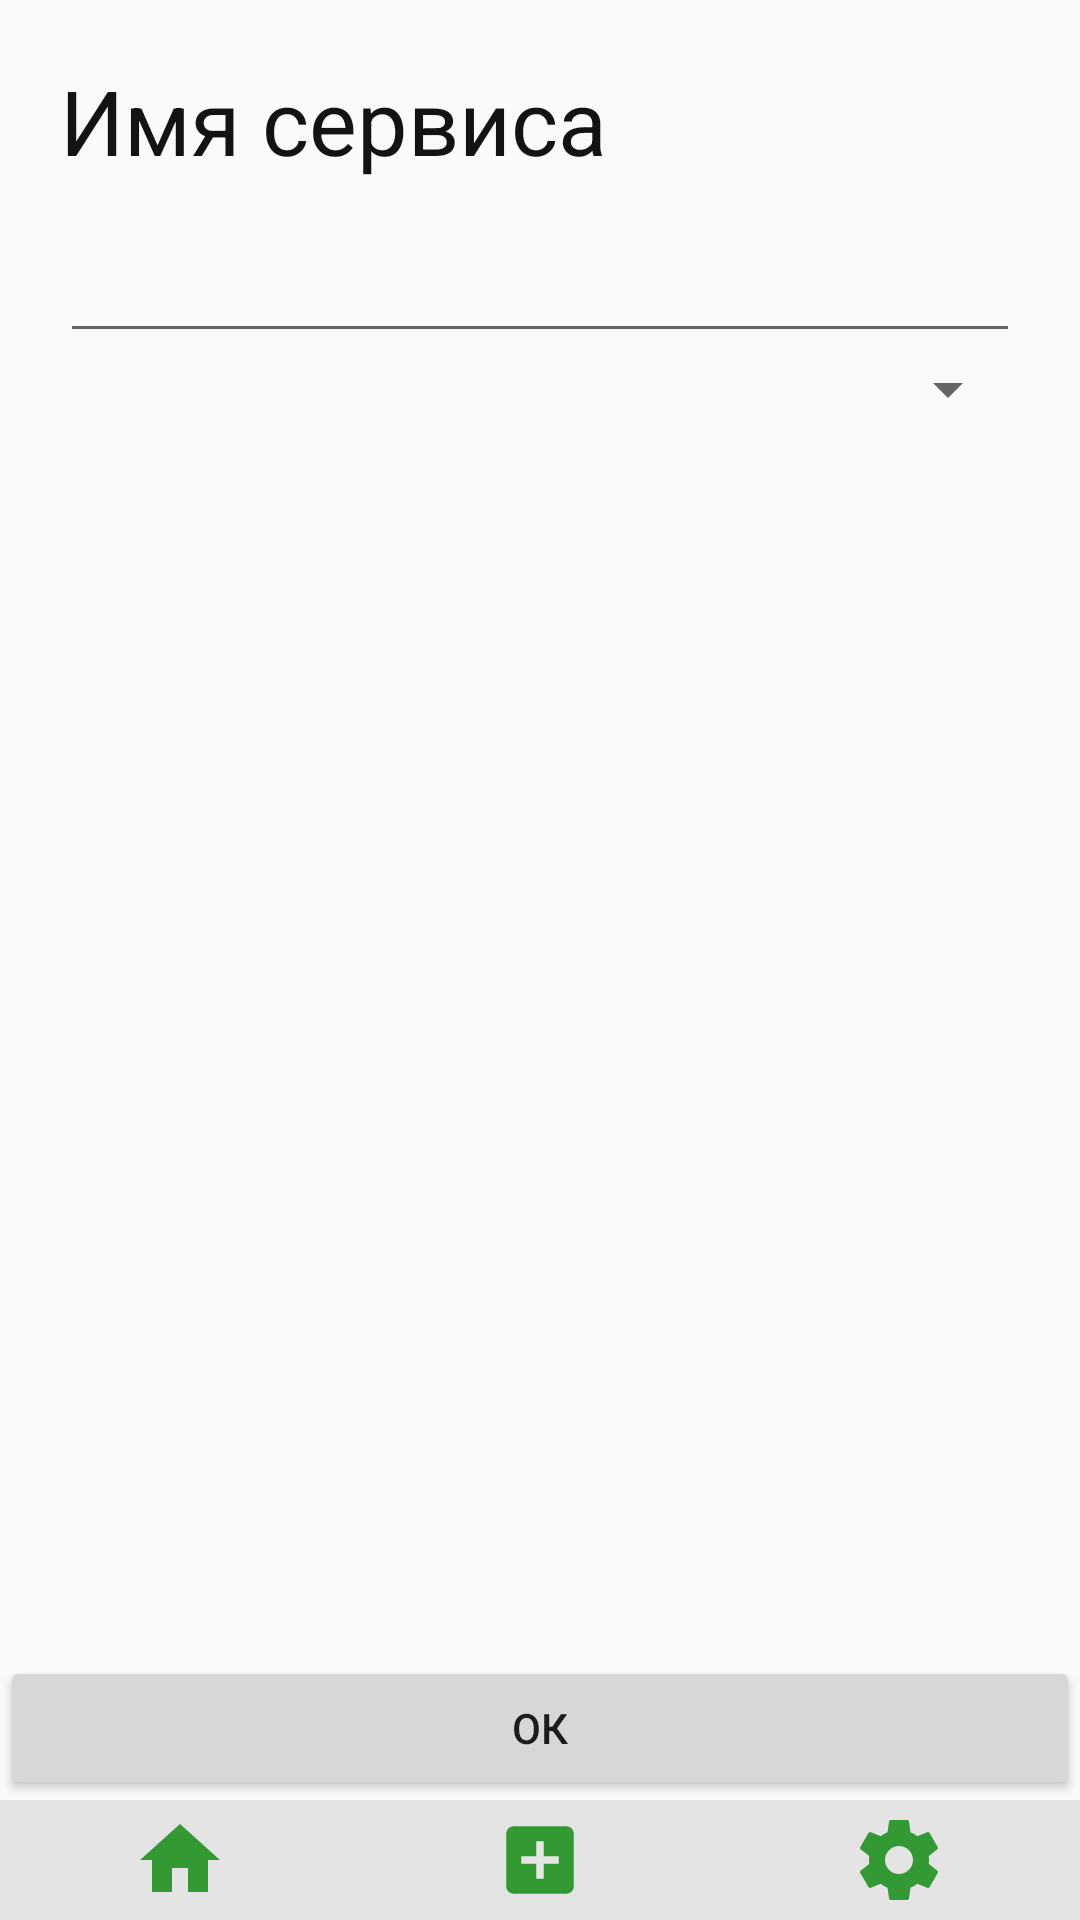

The Android layout XML behind this screen, and the referenced resources:
<!-- AndroidManifest.xml: application theme AppTheme -->
<!-- res/layout/activity_create_service.xml -->
<?xml version="1.0" encoding="utf-8"?>
<RelativeLayout xmlns:android="http://schemas.android.com/apk/res/android"
    xmlns:app="http://schemas.android.com/apk/res-auto"
    xmlns:tools="http://schemas.android.com/tools"
    android:layout_width="match_parent"
    android:layout_height="match_parent"
    tools:context=".CreateServiceActivity"
    >
    <ScrollView
        android:layout_width="match_parent"
        android:layout_height="wrap_content"
        >
        <LinearLayout
            android:id="@+id/input_fields"
            android:layout_width="match_parent"
            android:layout_height="wrap_content"
            android:orientation="vertical"
            android:layout_margin="20dp"
            >
            <TextView
                android:id="@+id/new_service_UI_1"
                android:layout_width="match_parent"
                android:layout_height="wrap_content"
                android:textColor="@color/text_color"
                android:text="Имя сервиса"
                android:textSize="@dimen/text_size_h2" />
            <EditText
                android:id="@+id/new_service_name"
                android:layout_below="@+id/new_service_UI_1"
                android:layout_width="match_parent"
                android:layout_height="wrap_content"
                android:textSize="@dimen/text_size_h2"
                android:imeOptions="actionDone"
                android:singleLine="true"
                />
            <Spinner
                android:id="@+id/tasks"
                android:layout_width="match_parent"
                android:layout_height="wrap_content"
                android:layout_marginTop="@dimen/margin_field"
                />
            <LinearLayout
                android:layout_marginTop="@dimen/margin_field"
                android:id="@+id/task_input"
                android:layout_width="match_parent"
                android:layout_height="wrap_content"
                android:orientation="vertical">

            </LinearLayout>
        </LinearLayout>
    </ScrollView>




    <LinearLayout
        android:id="@+id/status_button"
        android:layout_above="@+id/bottom_navigation"
        android:layout_width="match_parent"
        android:layout_height="wrap_content"
        android:orientation="horizontal"
        >
        <Button
            android:id="@+id/confirm_button"
            android:layout_width="wrap_content"
            android:layout_weight="0.5"
            android:layout_height="wrap_content"
            android:text="Ок"
            />

    </LinearLayout>

    <LinearLayout
        android:id="@+id/bottom_navigation"
        android:background="@color/light_gray"
        android:layout_alignParentBottom="true"
        android:layout_width="match_parent"
        android:layout_height="wrap_content"
        android:orientation="horizontal">
        <ImageButton
            style="@style/bottomNavigationButton"
            android:id="@+id/home"
            android:layout_width="0dp"
            android:layout_height="fill_parent"
            android:minHeight="40dp"
            android:layout_weight="0.2"
            android:src="@drawable/ic_home_black_24dp"/>
        <ImageButton
            android:id="@+id/new_service"
            android:layout_width="0dp"
            android:layout_height="fill_parent"
            android:minHeight="40dp"
            android:layout_weight="0.2"
            style="@style/bottomNavigationButton"

            android:src="@drawable/ic_add_box_black_24dp"/>
        <ImageButton
            style="@style/bottomNavigationButton"
            android:id="@+id/settings"
            android:layout_width="0dp"
            android:layout_height="fill_parent"
            android:minHeight="40dp"
            android:layout_weight="0.2"
            android:src="@drawable/ic_settings_black_24dp"/>
    </LinearLayout>
</RelativeLayout>
<!-- resources referenced by this layout -->
<resources>
  <color name="light_gray">#E4E4E4	</color>
  <color name="text_color">#121412 </color>
  <dimen name="text_size_h2">30sp</dimen>
  <!-- drawable ic_add_box_black_24dp (drawable) -->
  <vector xmlns:android="http://schemas.android.com/apk/res/android"
          android:width="30dp"
          android:height="30dp"
          android:viewportWidth="24.0"
          android:viewportHeight="24.0">
      <path
          android:fillColor="@color/red"
          android:pathData="M19,3L5,3c-1.11,0 -2,0.9 -2,2v14c0,1.1 0.89,2 2,2h14c1.1,0 2,-0.9 2,-2L21,5c0,-1.1 -0.9,-2 -2,-2zM17,13h-4v4h-2v-4L7,13v-2h4L11,7h2v4h4v2z"/>
  </vector>
  <!-- drawable ic_home_black_24dp (drawable) -->
  <vector xmlns:android="http://schemas.android.com/apk/res/android"
          android:width="32dp"
          android:height="32dp"
          android:viewportWidth="24.0"
          android:viewportHeight="24.0">
      <path
          android:fillColor="@color/red"
          android:pathData="M10,20v-6h4v6h5v-8h3L12,3 2,12h3v8z"/>
  </vector>
  <!-- drawable ic_settings_black_24dp (drawable) -->
  <vector xmlns:android="http://schemas.android.com/apk/res/android"
          android:width="32dp"
          android:height="32dp"
          android:viewportWidth="24.0"
          android:viewportHeight="24.0">
      <path
          android:fillColor="@color/red"
          android:pathData="M19.43,12.98c0.04,-0.32 0.07,-0.64 0.07,-0.98s-0.03,-0.66 -0.07,-0.98l2.11,-1.65c0.19,-0.15 0.24,-0.42 0.12,-0.64l-2,-3.46c-0.12,-0.22 -0.39,-0.3 -0.61,-0.22l-2.49,1c-0.52,-0.4 -1.08,-0.73 -1.69,-0.98l-0.38,-2.65C14.46,2.18 14.25,2 14,2h-4c-0.25,0 -0.46,0.18 -0.49,0.42l-0.38,2.65c-0.61,0.25 -1.17,0.59 -1.69,0.98l-2.49,-1c-0.23,-0.09 -0.49,0 -0.61,0.22l-2,3.46c-0.13,0.22 -0.07,0.49 0.12,0.64l2.11,1.65c-0.04,0.32 -0.07,0.65 -0.07,0.98s0.03,0.66 0.07,0.98l-2.11,1.65c-0.19,0.15 -0.24,0.42 -0.12,0.64l2,3.46c0.12,0.22 0.39,0.3 0.61,0.22l2.49,-1c0.52,0.4 1.08,0.73 1.69,0.98l0.38,2.65c0.03,0.24 0.24,0.42 0.49,0.42h4c0.25,0 0.46,-0.18 0.49,-0.42l0.38,-2.65c0.61,-0.25 1.17,-0.59 1.69,-0.98l2.49,1c0.23,0.09 0.49,0 0.61,-0.22l2,-3.46c0.12,-0.22 0.07,-0.49 -0.12,-0.64l-2.11,-1.65zM12,15.5c-1.93,0 -3.5,-1.57 -3.5,-3.5s1.57,-3.5 3.5,-3.5 3.5,1.57 3.5,3.5 -1.57,3.5 -3.5,3.5z"/>
  </vector>
  <style name="bottomNavigationButton">
          <item name="android:background">@null</item>
      </style>
  <style name="AppTheme" parent="Theme.AppCompat.Light.DarkActionBar">
          
          <item name="colorPrimary">@color/colorPrimary</item>
          <item name="colorPrimaryDark">@color/colorPrimaryDark</item>
          <item name="colorAccent">@color/dark_gray</item>
          <item name="android:color">@color/text_color_main</item>
      </style>
  <color name="red">#339933		</color>
  <color name="colorPrimary">#E4E4E4</color>
  <color name="colorPrimaryDark">#BCBCBC</color>
  <color name="dark_gray">#BCBCBC</color>
</resources>
